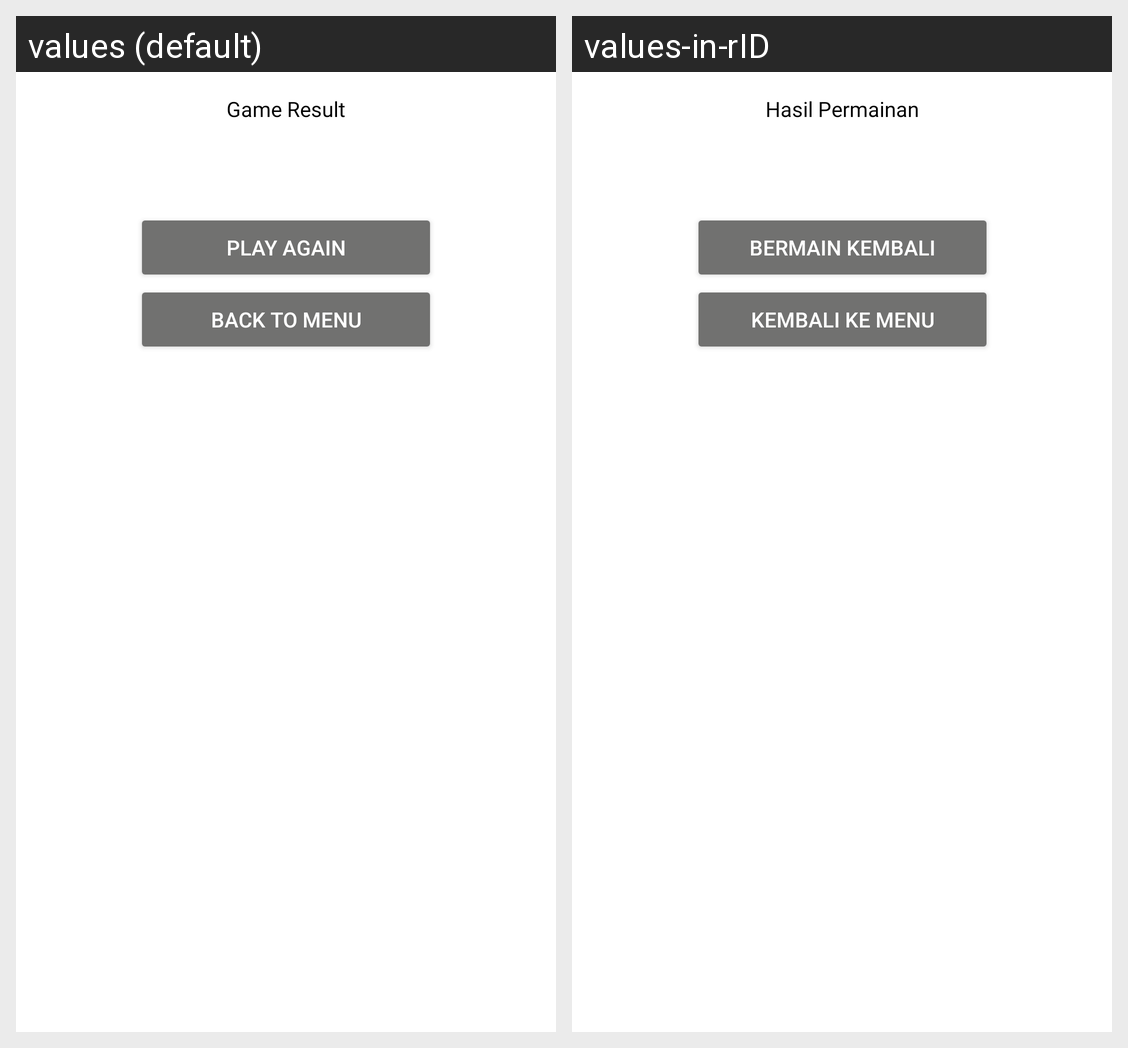

Translations of the strings shown on this Android screen, per locale in the grid:
Android screen res/layout/fragment_custom_dialog.xml rendered under 2 locales, left to right: values (default), values-in-rID. Device: Nexus 5 (rendered at 1080×1920; each locale shown at half size, 540×960, under a caption strip naming it); theme Theme.Challange.
Strings drawn on this screen, with the default value and each locale's value (text and hints the layout hard-codes, and strings that could not be matched under every locale, appear in the picture but are not listed):

text_game_result_dialog
  values: Game Result
  values-in-rID: Hasil Permainan

text_play_again_dialog
  values: Play Again
  values-in-rID: Bermain Kembali

text_back_to_menu_dialog
  values: Back To Menu
  values-in-rID: Kembali Ke Menu
